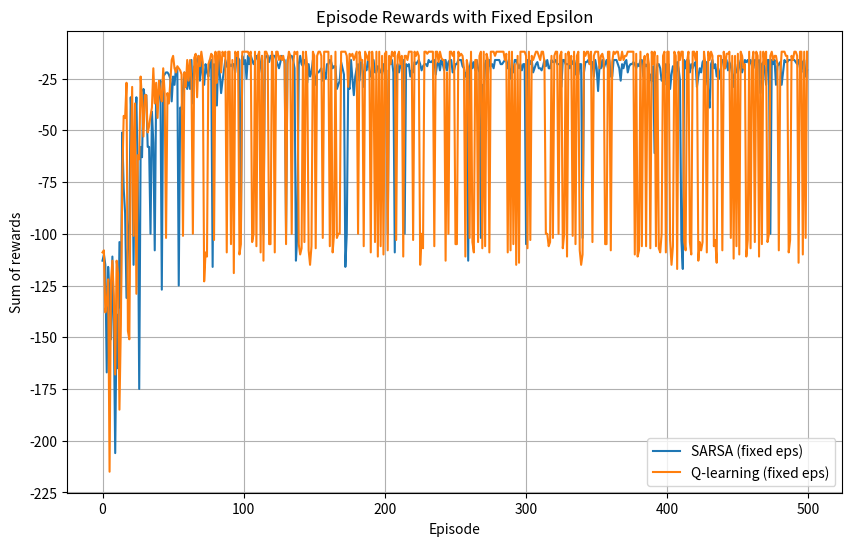
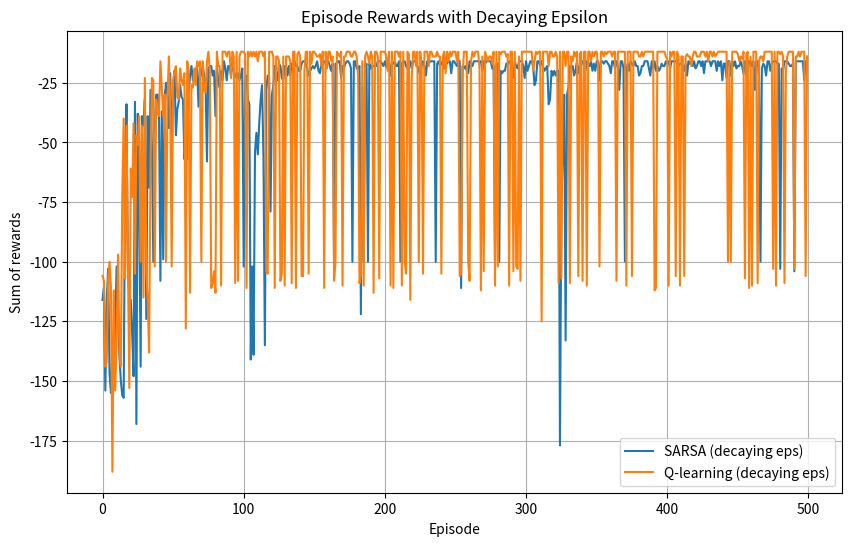

These figures' Python source, in order:
import numpy as np
import matplotlib.pyplot as plt
from collections import defaultdict

# Environment Constants
ROWS = 4
COLS = 12
START = (3, 0)
GOAL = (3, 11)
CLIFF = [(3, c) for c in range(1, 11)]  # (3,1) to (3,10)

# Hyperparameters
ALPHA = 0.5      # Learning rate
GAMMA = 1.0      # Discount factor
EPISODES = 500   # Number of episodes
EPSILON = 0.1    # Initial exploration probability
MIN_EPSILON = 0.01
DECAY_RATE = 0.999  # Epsilon decay each episode

# Actions (Up, Down, Left, Right)
ACTIONS = {
    0: (-1, 0),  # UP
    1: (1, 0),   # DOWN
    2: (0, -1),  # LEFT
    3: (0, 1)    # RIGHT
}

def step(state, action):
    """
    Take a step in the environment from 'state' using 'action'.
    Returns (next_state, reward, done).
    """
    r, c = state
    dr, dc = ACTIONS[action]
    nr, nc = r + dr, c + dc

    # Bound the next position within the grid
    nr = max(0, min(ROWS - 1, nr))
    nc = max(0, min(COLS - 1, nc))

    # Check if agent stepped off the cliff
    if (nr, nc) in CLIFF:
        return START, -100, True  # Falls off cliff => reset to start, done = True

    # Check if agent reached goal
    if (nr, nc) == GOAL:
        return (nr, nc), 0, True  # Reached goal => done = True, reward = 0

    # Otherwise normal step
    return (nr, nc), -1, False

def epsilon_greedy(Q, state, epsilon):
    """
    Epsilon-greedy policy derived from Q.
    Returns an action index.
    """
    if np.random.rand() < epsilon:
        return np.random.choice(list(ACTIONS.keys()))
    else:
        return np.argmax(Q[state])

def sarsa_train(episodes=EPISODES, alpha=ALPHA, gamma=GAMMA, eps=EPSILON, 
                decay=False):
    """
    Train agent using SARSA.
    Returns:
        Q: The action-value function (dict of dict)
        rewards: List of sums of rewards per episode
    """
    # Q is a dict of dicts: Q[state][action] = value
    Q = defaultdict(lambda: np.zeros(len(ACTIONS)))
    rewards = []

    for ep in range(episodes):
        state = START
        done = False
        # Choose action using epsilon-greedy
        action = epsilon_greedy(Q, state, eps)
        ep_reward = 0

        while not done:
            next_state, reward, done = step(state, action)
            ep_reward += reward

            # Choose next action from next state
            if not done:
                next_action = epsilon_greedy(Q, next_state, eps)
            else:
                next_action = 0  # doesn't matter if done

            # SARSA update
            Q[state][action] += alpha * (reward + gamma * Q[next_state][next_action] - Q[state][action])

            state = next_state
            action = next_action
        
        # Decay epsilon if requested
        if decay:
            eps = max(MIN_EPSILON, eps * DECAY_RATE)

        rewards.append(ep_reward)

    return Q, rewards

def qlearning_train(episodes=EPISODES, alpha=ALPHA, gamma=GAMMA, eps=EPSILON, 
                    decay=False):
    """
    Train agent using Q-learning.
    Returns:
        Q: The action-value function (dict of dict)
        rewards: List of sums of rewards per episode
    """
    Q = defaultdict(lambda: np.zeros(len(ACTIONS)))
    rewards = []

    for ep in range(episodes):
        state = START
        done = False
        ep_reward = 0

        while not done:
            action = epsilon_greedy(Q, state, eps)
            next_state, reward, done = step(state, action)
            ep_reward += reward

            # Q-learning update
            best_next_action = np.argmax(Q[next_state])  # greedy wrt Q
            Q[state][action] += alpha * (reward + gamma * Q[next_state][best_next_action] - Q[state][action])

            state = next_state
        
        # Decay epsilon if requested
        if decay:
            eps = max(MIN_EPSILON, eps * DECAY_RATE)

        rewards.append(ep_reward)

    return Q, rewards

def run_experiments():
    """
    Run SARSA and Q-Learning with:
      1) Fixed epsilon
      2) Decaying epsilon
    Plot results.
    """
    # ============ 1) SARSA vs Q-learning (fixed epsilon) ============
    sarsa_Q, sarsa_rewards = sarsa_train(episodes=EPISODES, alpha=ALPHA, gamma=GAMMA, eps=EPSILON, decay=False)
    qlearn_Q, qlearn_rewards = qlearning_train(episodes=EPISODES, alpha=ALPHA, gamma=GAMMA, eps=EPSILON, decay=False)

    plt.figure(figsize=(10, 6))
    plt.plot(sarsa_rewards, label='SARSA (fixed eps)')
    plt.plot(qlearn_rewards, label='Q-learning (fixed eps)')
    plt.title("Episode Rewards with Fixed Epsilon")
    plt.xlabel("Episode")
    plt.ylabel("Sum of rewards")
    plt.legend()
    plt.grid(True)
    plt.show()

    # ============ 2) SARSA vs Q-learning (decaying epsilon) ============
    sarsa_Q_decay, sarsa_rewards_decay = sarsa_train(episodes=EPISODES, alpha=ALPHA, gamma=GAMMA, eps=EPSILON, decay=True)
    qlearn_Q_decay, qlearn_rewards_decay = qlearning_train(episodes=EPISODES, alpha=ALPHA, gamma=GAMMA, eps=EPSILON, decay=True)

    plt.figure(figsize=(10, 6))
    plt.plot(sarsa_rewards_decay, label='SARSA (decaying eps)')
    plt.plot(qlearn_rewards_decay, label='Q-learning (decaying eps)')
    plt.title("Episode Rewards with Decaying Epsilon")
    plt.xlabel("Episode")
    plt.ylabel("Sum of rewards")
    plt.legend()
    plt.grid(True)
    plt.show()

    # Return final Q and rewards if needed
    return (sarsa_Q, sarsa_rewards), (qlearn_Q, qlearn_rewards), \
           (sarsa_Q_decay, sarsa_rewards_decay), (qlearn_Q_decay, qlearn_rewards_decay)

def main():
    # Run the experiments and generate plots
    run_experiments()
    print("Experiments completed. Plots shown.")

if __name__ == "__main__":
    main()
